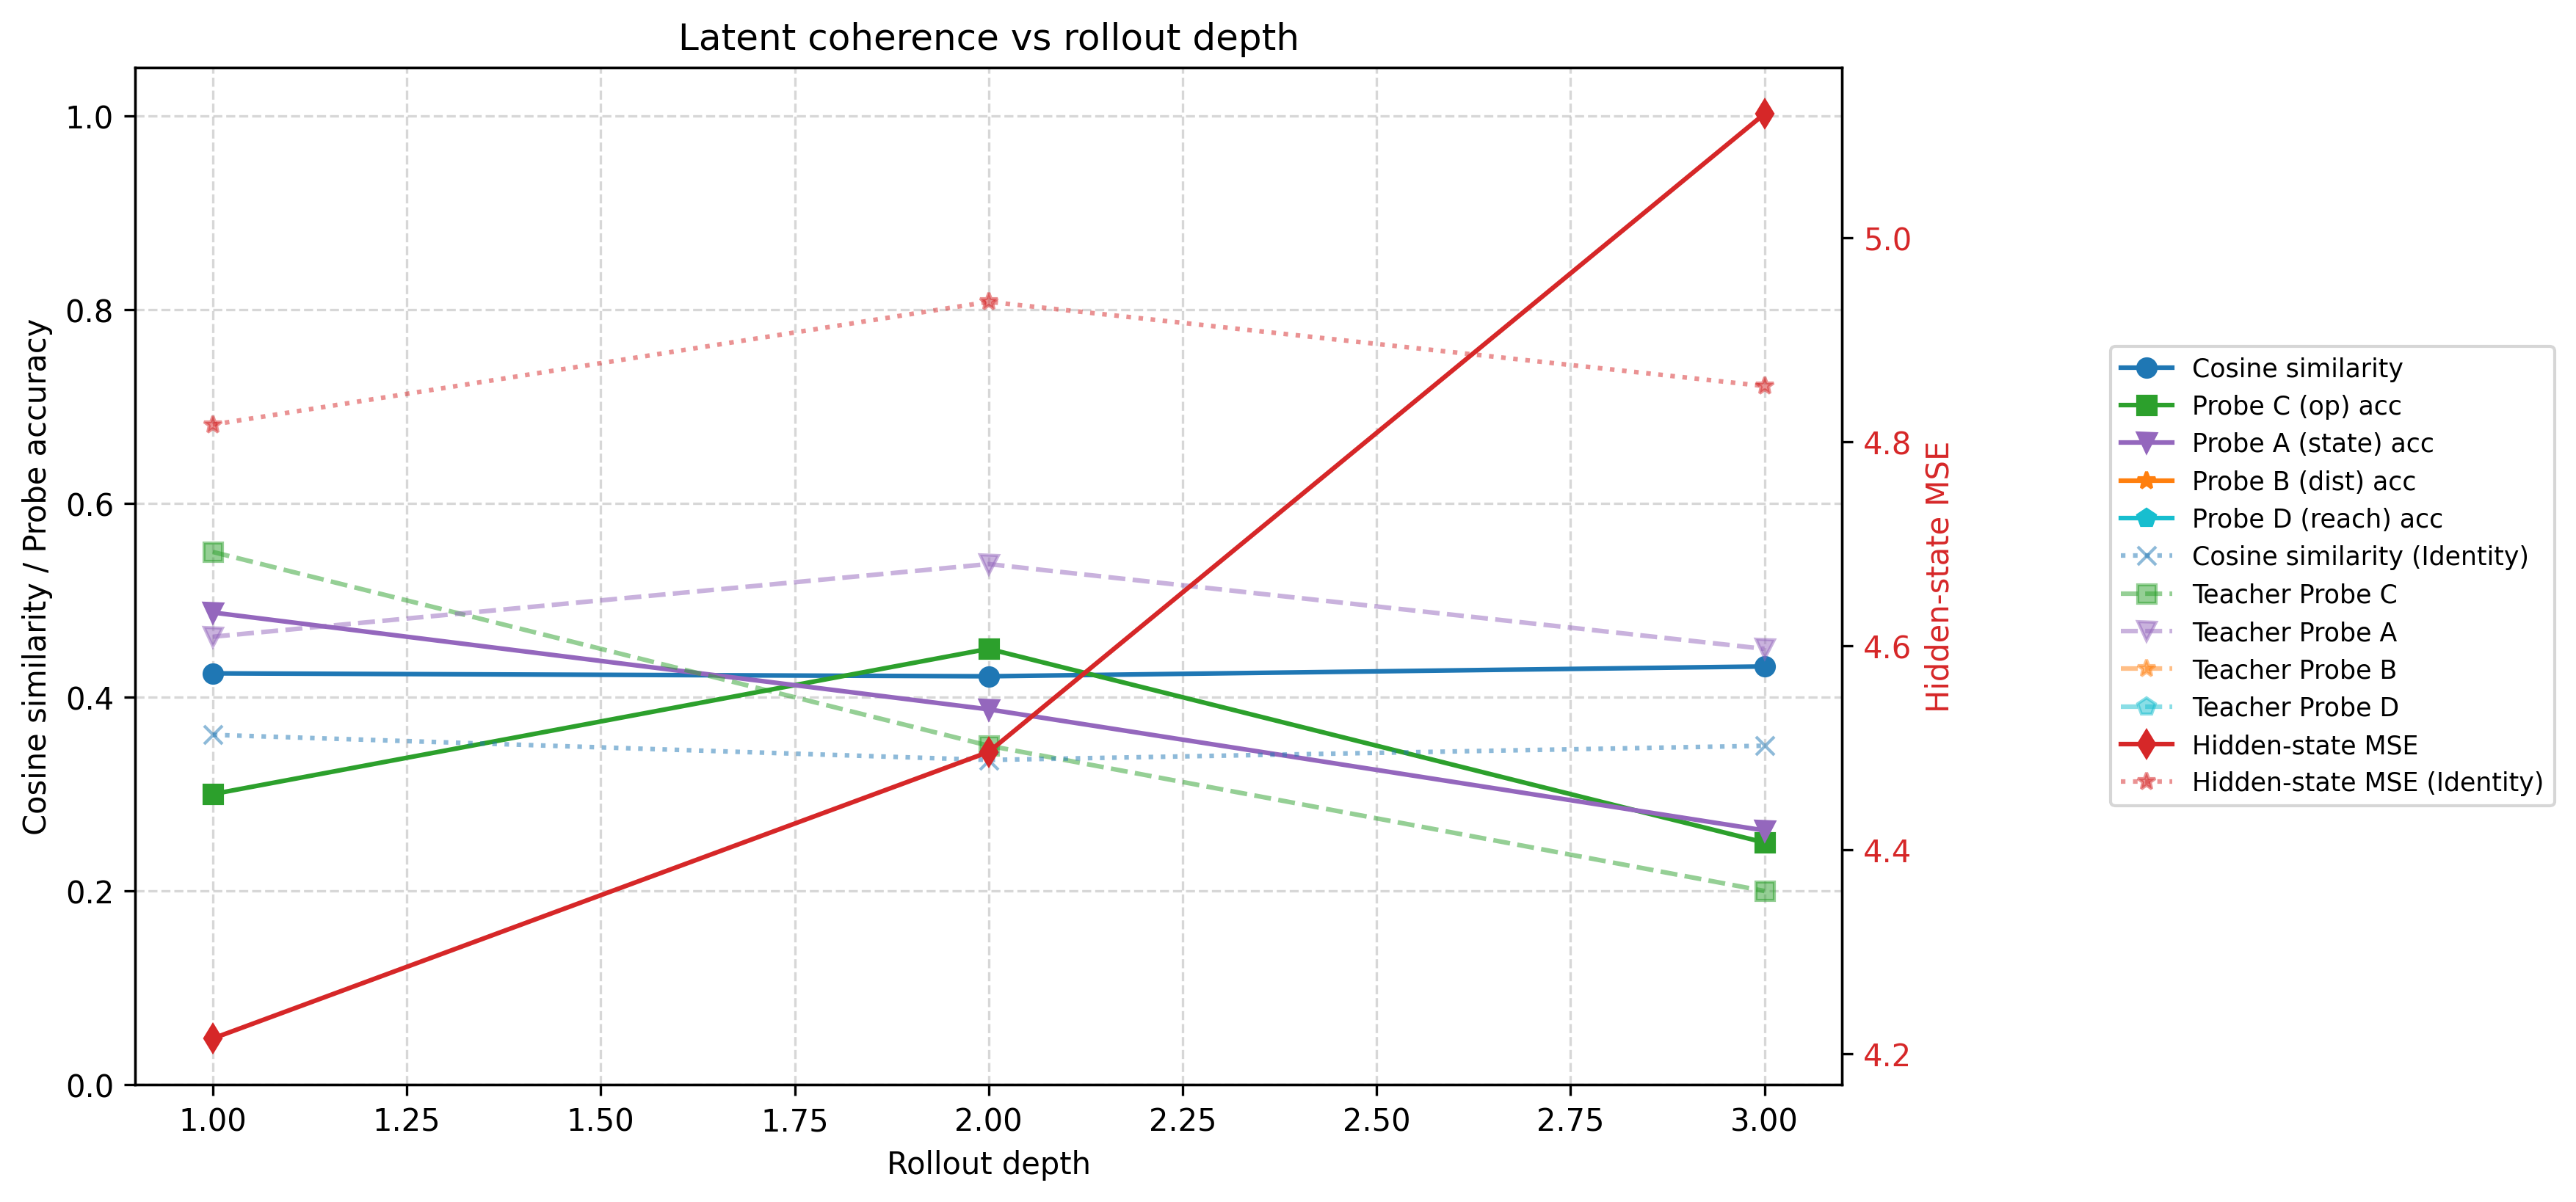

The data file committed next to this chart (first rows):
depth, mse, cosine_similarity, operator_accuracy, teacher_operator_accuracy, state_probe_accuracy, teacher_state_probe_accuracy, dist_probe_accuracy, teacher_dist_probe_accuracy, reach_probe_accuracy, teacher_reach_probe_accuracy, identity_mse, identity_cosine_similarity, identity_operator_accuracy, identity_state_probe_accuracy, identity_dist_probe_accuracy, identity_reach_probe_accuracy, n_samples, dynamics_gain
1, 4.215, 0.4247, 0.3, 0.55, 0.4875, 0.4625, , , , , 4.817, 0.3612, 0.35, 0.4875, , , 20, 1.143
2, 4.496, 0.4216, 0.45, 0.35, 0.3875, 0.5375, , , , , 4.937, 0.3353, 0.45, 0.4125, , , 20, 1.098
3, 5.122, 0.4318, 0.25, 0.2, 0.2625, 0.45, , , , , 4.855, 0.3499, 0.35, 0.2875, , , 20, 0.9479
